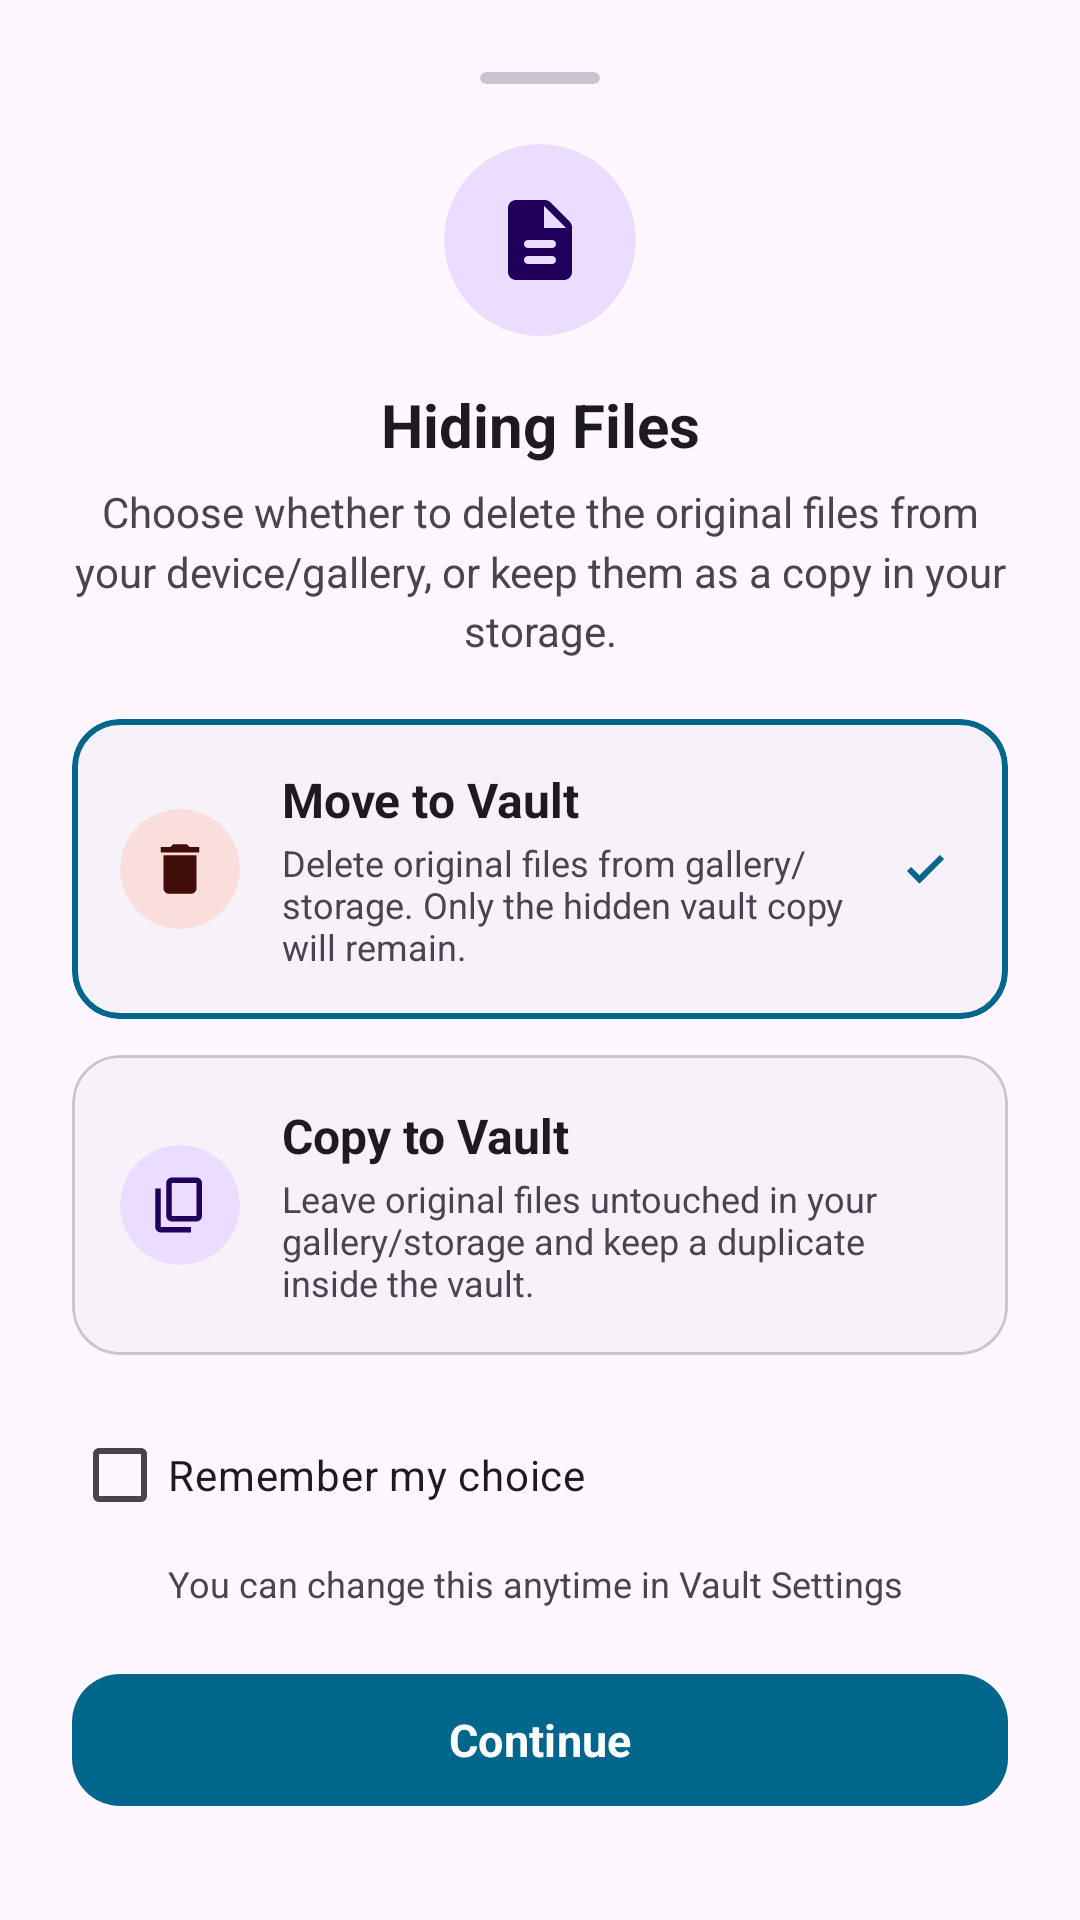

Here is an Android app screen rendered from its layout file. Give the layout XML and the strings, colors and styles it references.
<!-- AndroidManifest.xml: application theme Theme.Calculator -->
<!-- res/layout/bottom_sheet_hide_file_action.xml -->
<?xml version="1.0" encoding="utf-8"?>
<LinearLayout xmlns:android="http://schemas.android.com/apk/res/android"
    xmlns:app="http://schemas.android.com/apk/res-auto"
    android:layout_width="match_parent"
    android:layout_height="wrap_content"
    android:orientation="vertical"
    android:padding="24dp">

    
    <androidx.cardview.widget.CardView
        android:layout_width="40dp"
        android:layout_height="4dp"
        android:layout_gravity="center_horizontal"
        android:layout_marginBottom="20dp"
        android:backgroundTint="?attr/colorOutlineVariant"
        app:cardCornerRadius="2dp"
        app:cardElevation="0dp" />

    
    <com.google.android.material.card.MaterialCardView
        android:layout_width="64dp"
        android:layout_height="64dp"
        android:layout_gravity="center_horizontal"
        android:layout_marginBottom="16dp"
        app:cardBackgroundColor="?attr/colorPrimaryContainer"
        app:cardCornerRadius="32dp"
        app:cardElevation="0dp"
        app:strokeWidth="0dp">

        <ImageView
            android:layout_width="32dp"
            android:layout_height="32dp"
            android:layout_gravity="center"
            android:contentDescription="@null"
            android:src="@drawable/ic_file"
            app:tint="?attr/colorOnPrimaryContainer" />
    </com.google.android.material.card.MaterialCardView>

    
    <TextView
        android:id="@+id/tvActionTitle"
        android:layout_width="match_parent"
        android:layout_height="wrap_content"
        android:gravity="center"
        android:text="@string/hide_action_dialog_title"
        android:textColor="?attr/colorOnSurface"
        android:textSize="20sp"
        android:textStyle="bold" />

    
    <TextView
        android:id="@+id/tvActionDesc"
        android:layout_width="match_parent"
        android:layout_height="wrap_content"
        android:layout_marginTop="6dp"
        android:layout_marginBottom="20dp"
        android:gravity="center"
        android:lineSpacingMultiplier="1.2"
        android:text="@string/hide_action_dialog_desc"
        android:textColor="?attr/colorOnSurfaceVariant"
        android:textSize="14sp" />

    
    <com.google.android.material.card.MaterialCardView
        android:id="@+id/cardMove"
        android:layout_width="match_parent"
        android:layout_height="wrap_content"
        android:layout_marginBottom="12dp"
        android:clickable="true"
        android:focusable="true"
        app:cardBackgroundColor="?attr/colorSurfaceContainerLow"
        app:cardCornerRadius="16dp"
        app:cardElevation="0dp"
        app:strokeColor="?attr/colorPrimary"
        app:strokeWidth="2dp">

        <LinearLayout
            android:layout_width="match_parent"
            android:layout_height="wrap_content"
            android:gravity="center_vertical"
            android:orientation="horizontal"
            android:padding="16dp">

            <com.google.android.material.card.MaterialCardView
                android:layout_width="40dp"
                android:layout_height="40dp"
                app:cardBackgroundColor="?attr/colorErrorContainer"
                app:cardCornerRadius="20dp"
                app:cardElevation="0dp"
                app:strokeWidth="0dp">

                <ImageView
                    android:layout_width="22dp"
                    android:layout_height="22dp"
                    android:layout_gravity="center"
                    android:contentDescription="@null"
                    android:src="@drawable/ic_delete"
                    app:tint="?attr/colorOnErrorContainer" />
            </com.google.android.material.card.MaterialCardView>

            <LinearLayout
                android:layout_width="0dp"
                android:layout_height="wrap_content"
                android:layout_marginStart="14dp"
                android:layout_marginEnd="8dp"
                android:layout_weight="1"
                android:orientation="vertical">

                <TextView
                    android:layout_width="wrap_content"
                    android:layout_height="wrap_content"
                    android:text="@string/hide_action_move_title"
                    android:textColor="?attr/colorOnSurface"
                    android:textSize="16sp"
                    android:textStyle="bold" />

                <TextView
                    android:layout_width="wrap_content"
                    android:layout_height="wrap_content"
                    android:layout_marginTop="2dp"
                    android:text="@string/hide_action_move_desc"
                    android:textColor="?attr/colorOnSurfaceVariant"
                    android:textSize="12sp" />
            </LinearLayout>

            <ImageView
                android:id="@+id/ivRadioMove"
                android:layout_width="24dp"
                android:layout_height="24dp"
                android:contentDescription="@null"
                android:src="@drawable/selected"
                app:tint="?attr/colorPrimary" />
        </LinearLayout>
    </com.google.android.material.card.MaterialCardView>

    
    <com.google.android.material.card.MaterialCardView
        android:id="@+id/cardCopy"
        android:layout_width="match_parent"
        android:layout_height="wrap_content"
        android:layout_marginBottom="16dp"
        android:clickable="true"
        android:focusable="true"
        app:cardBackgroundColor="?attr/colorSurfaceContainerLow"
        app:cardCornerRadius="16dp"
        app:cardElevation="0dp"
        app:strokeColor="?attr/colorOutlineVariant"
        app:strokeWidth="1dp">

        <LinearLayout
            android:layout_width="match_parent"
            android:layout_height="wrap_content"
            android:gravity="center_vertical"
            android:orientation="horizontal"
            android:padding="16dp">

            <com.google.android.material.card.MaterialCardView
                android:layout_width="40dp"
                android:layout_height="40dp"
                app:cardBackgroundColor="?attr/colorPrimaryContainer"
                app:cardCornerRadius="20dp"
                app:cardElevation="0dp"
                app:strokeWidth="0dp">

                <ImageView
                    android:layout_width="22dp"
                    android:layout_height="22dp"
                    android:layout_gravity="center"
                    android:contentDescription="@null"
                    android:src="@drawable/ic_copy"
                    app:tint="?attr/colorOnPrimaryContainer" />
            </com.google.android.material.card.MaterialCardView>

            <LinearLayout
                android:layout_width="0dp"
                android:layout_height="wrap_content"
                android:layout_marginStart="14dp"
                android:layout_marginEnd="8dp"
                android:layout_weight="1"
                android:orientation="vertical">

                <TextView
                    android:layout_width="wrap_content"
                    android:layout_height="wrap_content"
                    android:text="@string/hide_action_copy_title"
                    android:textColor="?attr/colorOnSurface"
                    android:textSize="16sp"
                    android:textStyle="bold" />

                <TextView
                    android:layout_width="wrap_content"
                    android:layout_height="wrap_content"
                    android:layout_marginTop="2dp"
                    android:text="@string/hide_action_copy_desc"
                    android:textColor="?attr/colorOnSurfaceVariant"
                    android:textSize="12sp" />
            </LinearLayout>

            <ImageView
                android:id="@+id/ivRadioCopy"
                android:layout_width="24dp"
                android:layout_height="24dp"
                android:contentDescription="@null"
                android:visibility="gone"
                android:src="@drawable/selected"
                app:tint="?attr/colorPrimary" />
        </LinearLayout>
    </com.google.android.material.card.MaterialCardView>

    
    <com.google.android.material.checkbox.MaterialCheckBox
        android:id="@+id/cbRememberChoice"
        android:layout_width="match_parent"
        android:layout_height="wrap_content"
        android:layout_marginBottom="4dp"
        android:text="@string/remember_my_choice"
        android:textColor="?attr/colorOnSurface"
        android:textSize="14sp" />

    <TextView
        android:layout_width="match_parent"
        android:layout_height="wrap_content"
        android:layout_marginStart="32dp"
        android:layout_marginBottom="18dp"
        android:text="@string/remember_choice_hint"
        android:textColor="?attr/colorOnSurfaceVariant"
        android:textSize="12sp" />

    
    <com.google.android.material.button.MaterialButton
        android:id="@+id/btnConfirmAction"
        style="@style/Widget.Material3.Button"
        android:layout_width="match_parent"
        android:layout_height="52dp"
        android:text="@string/continue_action"
        android:textSize="15sp"
        android:textStyle="bold"
        app:cornerRadius="16dp" />

    <com.google.android.material.button.MaterialButton
        android:id="@+id/btnCancelAction"
        style="@style/Widget.Material3.Button.TextButton"
        android:layout_width="match_parent"
        android:layout_height="48dp"
        android:layout_marginTop="8dp"
        android:text="@string/cancel"
        android:textColor="?attr/colorOnSurfaceVariant"
        android:textSize="14sp"
        app:cornerRadius="16dp" />

</LinearLayout>
<!-- resources referenced by this layout -->
<resources>
  <string name="cancel">Cancel</string>
  <string name="continue_action">Continue</string>
  <string name="hide_action_copy_desc">Leave original files untouched in your gallery/storage and keep a duplicate inside the vault.</string>
  <string name="hide_action_copy_title">Copy to Vault</string>
  <string name="hide_action_dialog_desc">Choose whether to delete the original files from your device/gallery, or keep them as a copy in your storage.</string>
  <string name="hide_action_dialog_title">Hiding Files</string>
  <string name="hide_action_move_desc">Delete original files from gallery/storage. Only the hidden vault copy will remain.</string>
  <string name="hide_action_move_title">Move to Vault</string>
  <string name="remember_choice_hint">You can change this anytime in Vault Settings</string>
  <string name="remember_my_choice">Remember my choice</string>
  <style name="Theme.Calculator" parent="Base.Theme.Calculator" />
  <color name="black">#FF000000</color>
  <color name="md_theme_primary">#226A4D</color>
  <color name="md_theme_onPrimary">#FFFFFF</color>
  <color name="md_theme_primaryContainer">#A9F2CC</color>
  <color name="md_theme_onPrimaryContainer">#005237</color>
  <color name="md_theme_secondary">#4D6357</color>
  <color name="md_theme_onSecondary">#FFFFFF</color>
  <color name="md_theme_secondaryContainer">#CFE9D8</color>
  <color name="md_theme_onSecondaryContainer">#364B40</color>
  <color name="md_theme_tertiary">#3D6473</color>
  <color name="md_theme_onTertiary">#FFFFFF</color>
  <color name="md_theme_tertiaryContainer">#C0E9FB</color>
  <color name="md_theme_onTertiaryContainer">#244C5A</color>
  <color name="md_theme_error">#BA1A1A</color>
  <color name="md_theme_onError">#FFFFFF</color>
  <color name="md_theme_errorContainer">#FFDAD6</color>
  <color name="md_theme_onErrorContainer">#93000A</color>
  <color name="md_theme_background">#F5FBF5</color>
  <color name="md_theme_onBackground">#171D19</color>
  <color name="md_theme_surface">#F5FBF5</color>
  <color name="md_theme_onSurface">#171D19</color>
  <color name="md_theme_surfaceVariant">#DCE5DD</color>
  <color name="md_theme_onSurfaceVariant">#404943</color>
  <color name="md_theme_outline">#707973</color>
  <color name="md_theme_outlineVariant">#C0C9C1</color>
  <color name="md_theme_inverseSurface">#2C322E</color>
  <color name="md_theme_inverseOnSurface">#EDF2EC</color>
  <color name="md_theme_inversePrimary">#8ED5B1</color>
  <color name="md_theme_primaryFixed">#A9F2CC</color>
  <color name="md_theme_onPrimaryFixed">#002114</color>
  <color name="md_theme_primaryFixedDim">#8ED5B1</color>
  <color name="md_theme_onPrimaryFixedVariant">#005237</color>
  <color name="md_theme_secondaryFixed">#CFE9D8</color>
  <color name="md_theme_onSecondaryFixed">#0A1F16</color>
  <color name="md_theme_secondaryFixedDim">#B4CCBD</color>
  <color name="md_theme_onSecondaryFixedVariant">#364B40</color>
  <color name="md_theme_tertiaryFixed">#C0E9FB</color>
  <color name="md_theme_onTertiaryFixed">#001F29</color>
  <color name="md_theme_tertiaryFixedDim">#A5CDDE</color>
  <color name="md_theme_onTertiaryFixedVariant">#244C5A</color>
  <color name="md_theme_surfaceDim">#D6DBD6</color>
  <color name="md_theme_surfaceBright">#F5FBF5</color>
  <color name="md_theme_surfaceContainerLowest">#FFFFFF</color>
  <color name="md_theme_surfaceContainerLow">#F0F5EF</color>
  <color name="md_theme_surfaceContainer">#EAEFE9</color>
  <color name="md_theme_surfaceContainerHigh">#E4EAE4</color>
  <color name="md_theme_surfaceContainerHighest">#DEE4DE</color>
  <style name="AppBottomSheetDialogTheme" parent="Theme.Material3.DayNight.BottomSheetDialog">
          <item name="bottomSheetStyle">@style/AppModalBottomSheet</item>
      </style>
  <style name="AppModalBottomSheet" parent="Widget.Material3.BottomSheet.Modal">
          <item name="behavior_skipCollapsed">true</item>
          <item name="behavior_fitToContents">true</item>
      </style>
</resources>
